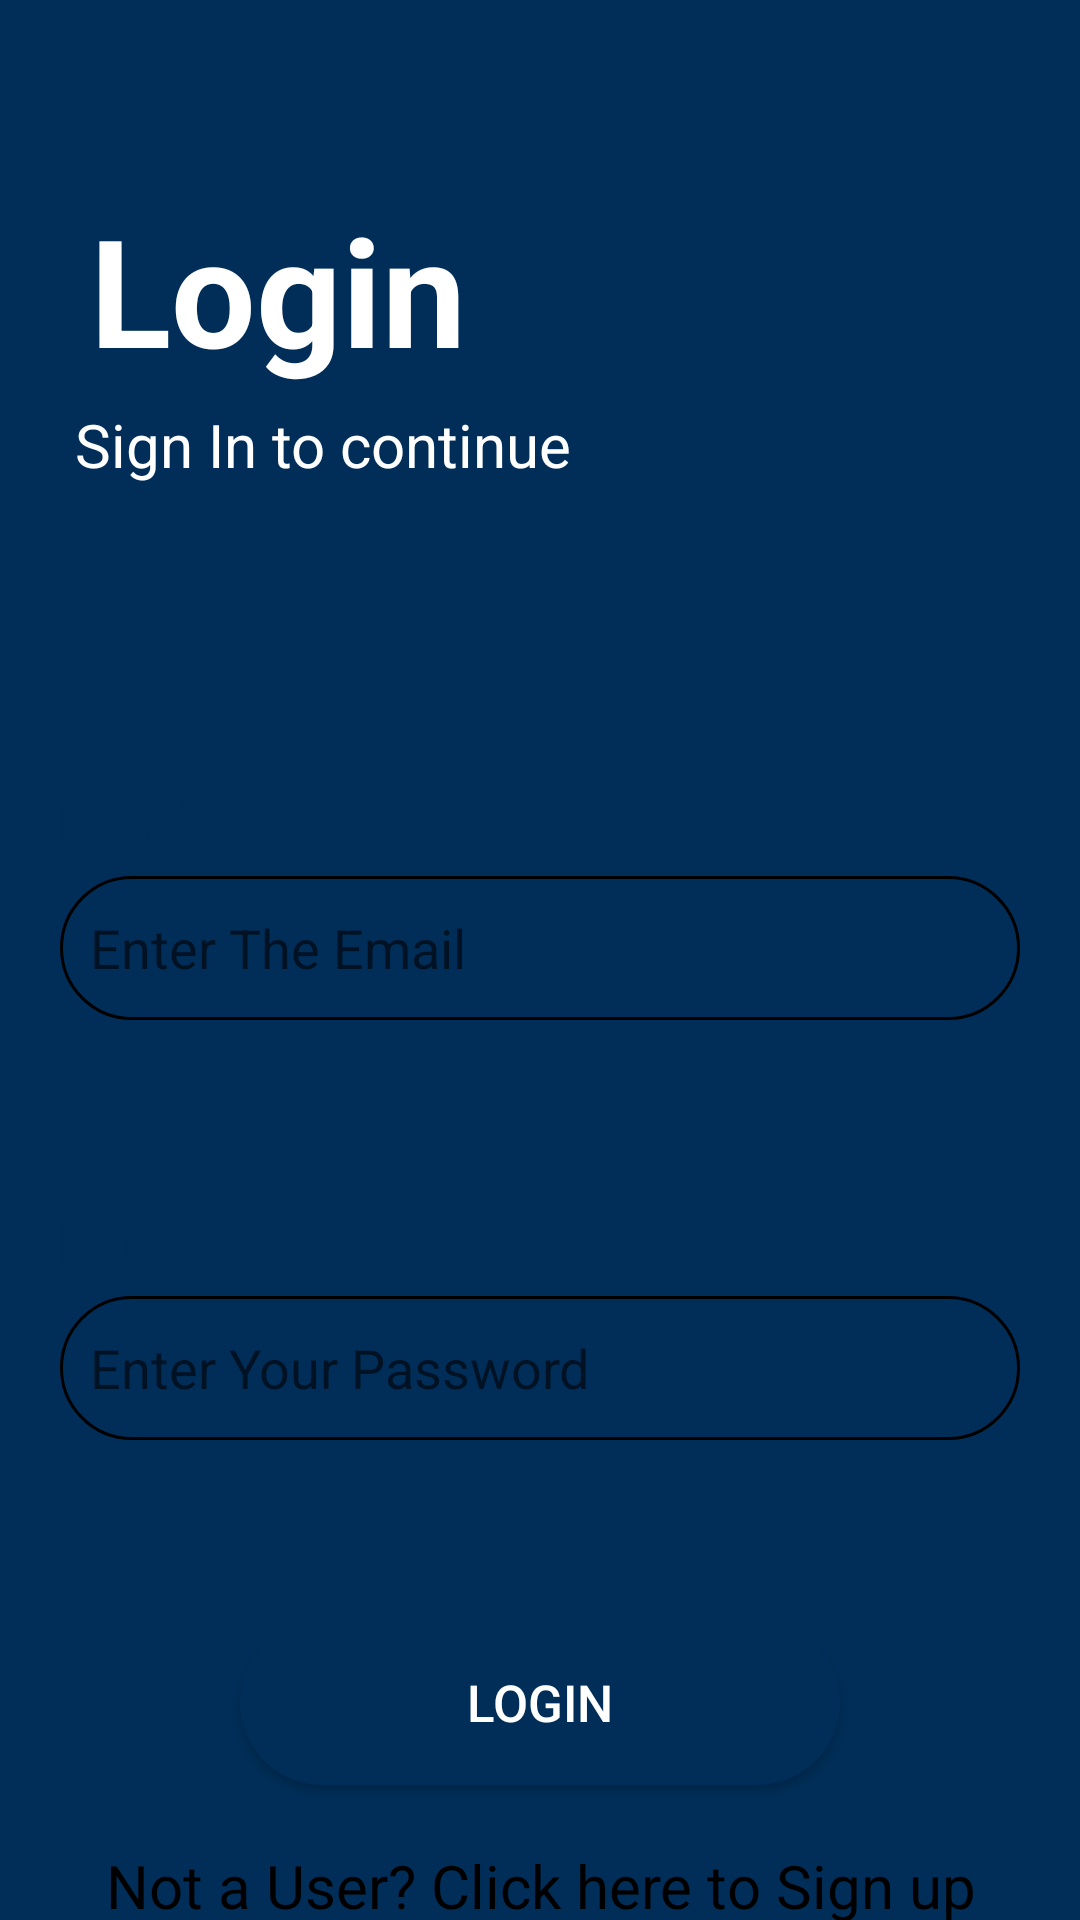

Write the Android layout XML for this screen, with the resource values it uses.
<!-- AndroidManifest.xml: application theme Theme.LinkedIN -->
<!-- res/layout/activity_login.xml -->
<?xml version="1.0" encoding="utf-8"?>
<LinearLayout xmlns:android="http://schemas.android.com/apk/res/android"
    xmlns:app="http://schemas.android.com/apk/res-auto"
    xmlns:tools="http://schemas.android.com/tools"
    android:orientation="vertical"
    android:gravity="center_horizontal"
    android:background="#002e58"
    android:layout_width="match_parent"
    android:layout_height="match_parent"
    tools:context=".Login">

    <LinearLayout
        android:layout_width="match_parent"
        android:layout_height="200dp"
        android:background="#002e58"
        android:orientation="vertical"
        android:gravity="center_vertical">
        <TextView
            android:layout_width="wrap_content"
            android:layout_height="wrap_content"
            android:text="@string/login"
            android:textSize="50sp"
            android:textColor="#fff"
            android:textStyle="bold"
            android:layout_gravity="center_vertical"
            android:layout_marginTop="25dp"
            android:layout_marginStart="30dp"/>
        <TextView
            android:layout_width="wrap_content"
            android:layout_height="wrap_content"
            android:text="@string/sign_in_to_continue"
            android:textSize="20sp"
            android:textColor="#fff"
            android:layout_marginStart="25dp"
            android:layout_marginTop="5dp"/>
    </LinearLayout>
    <LinearLayout
        android:layout_width="match_parent"
        android:layout_height="match_parent"
        android:background="@drawable/login_shape_bk"
        android:orientation="vertical">
        <TextView
            android:layout_width="wrap_content"
            android:layout_height="wrap_content"
            android:text="@string/email"
            android:textSize="20sp"
            android:textStyle="bold"
            android:textColor="#002e58"
            android:layout_marginTop="60dp"
            android:layout_marginStart="20dp"/>
        <EditText
            android:id="@+id/userEmail"
            android:layout_width="match_parent"
            android:layout_height="48dp"
            android:hint="@string/enter_the_email"
            android:background="@drawable/forget"
            android:textColor="#002e58"
            android:inputType="textEmailAddress"
            android:layout_marginLeft="20dp"
            android:layout_marginRight="20dp"
            android:layout_marginTop="5dp"
            />

        <TextView
            android:layout_width="wrap_content"
            android:layout_height="wrap_content"
            android:text="@string/password"
            android:textSize="20sp"
            android:textStyle="bold"
            android:textColor="#002e58"
            android:layout_marginTop="60dp"
            android:layout_marginStart="20dp"/>
        <EditText
            android:id="@+id/userPass"
            android:layout_width="match_parent"
            android:layout_height="48dp"
            android:hint="@string/enter_your_password"
            android:inputType="textPassword"
            android:background="@drawable/forget"
            android:textColor="@color/black"
            android:layout_marginLeft="20dp"
            android:layout_marginRight="20dp"
            android:layout_marginTop="5dp"
            />

        <Button
            android:id="@+id/btnLogin"
            android:layout_width="200dp"
            android:layout_height="55dp"
            android:text="@string/login"
            android:textSize="17sp"
            android:textColor="#fff"
            android:background="@drawable/button"
            android:layout_gravity="center"
            android:layout_marginTop="60dp"
            />
        <TextView
            android:id="@+id/regTV"
            android:layout_width="match_parent"
            android:layout_height="wrap_content"
            android:text="Not a User? Click here to Sign up"
            android:textSize="20sp"
            android:gravity="center"
            android:layout_marginTop="20dp"
            android:textColor="@color/black"
            />
    </LinearLayout>
        

</LinearLayout>
<!-- resources referenced by this layout -->
<resources>
  <color name="black">#FF000000</color>
  <!-- drawable button (drawable) -->
  <?xml version="1.0" encoding="utf-8"?>
  <shape xmlns:android="http://schemas.android.com/apk/res/android">
      <solid android:color="#002e58" />
      <stroke android:width="1dp" android:color="#002e58" />
      <padding android:left="10dp" android:top="10dp" android:right="10dp" android:bottom="10dp" />
      <corners android:radius="40dp" />
  </shape>
  <!-- drawable forget (drawable) -->
  <?xml version="1.0" encoding="utf-8"?>
  <shape xmlns:android="http://schemas.android.com/apk/res/android">
      <stroke android:width="1dp" android:color="#000" />
      <padding android:left="10dp" android:top="10dp" android:right="10dp" android:bottom="10dp" />
      <corners android:radius="40dp" />
  </shape>
  <string name="email">Email</string>
  <string name="enter_the_email">Enter The Email</string>
  <string name="enter_your_password">Enter Your Password</string>
  <string name="login">Login</string>
  <string name="password">Password</string>
  <string name="sign_in_to_continue">Sign In to continue</string>
  <style name="Theme.LinkedIN" parent="Base.Theme.LinkedIN" />
  <style name="Base.Theme.LinkedIN" parent="Theme.AppCompat.Light.NoActionBar">
          
          
      </style>
</resources>
